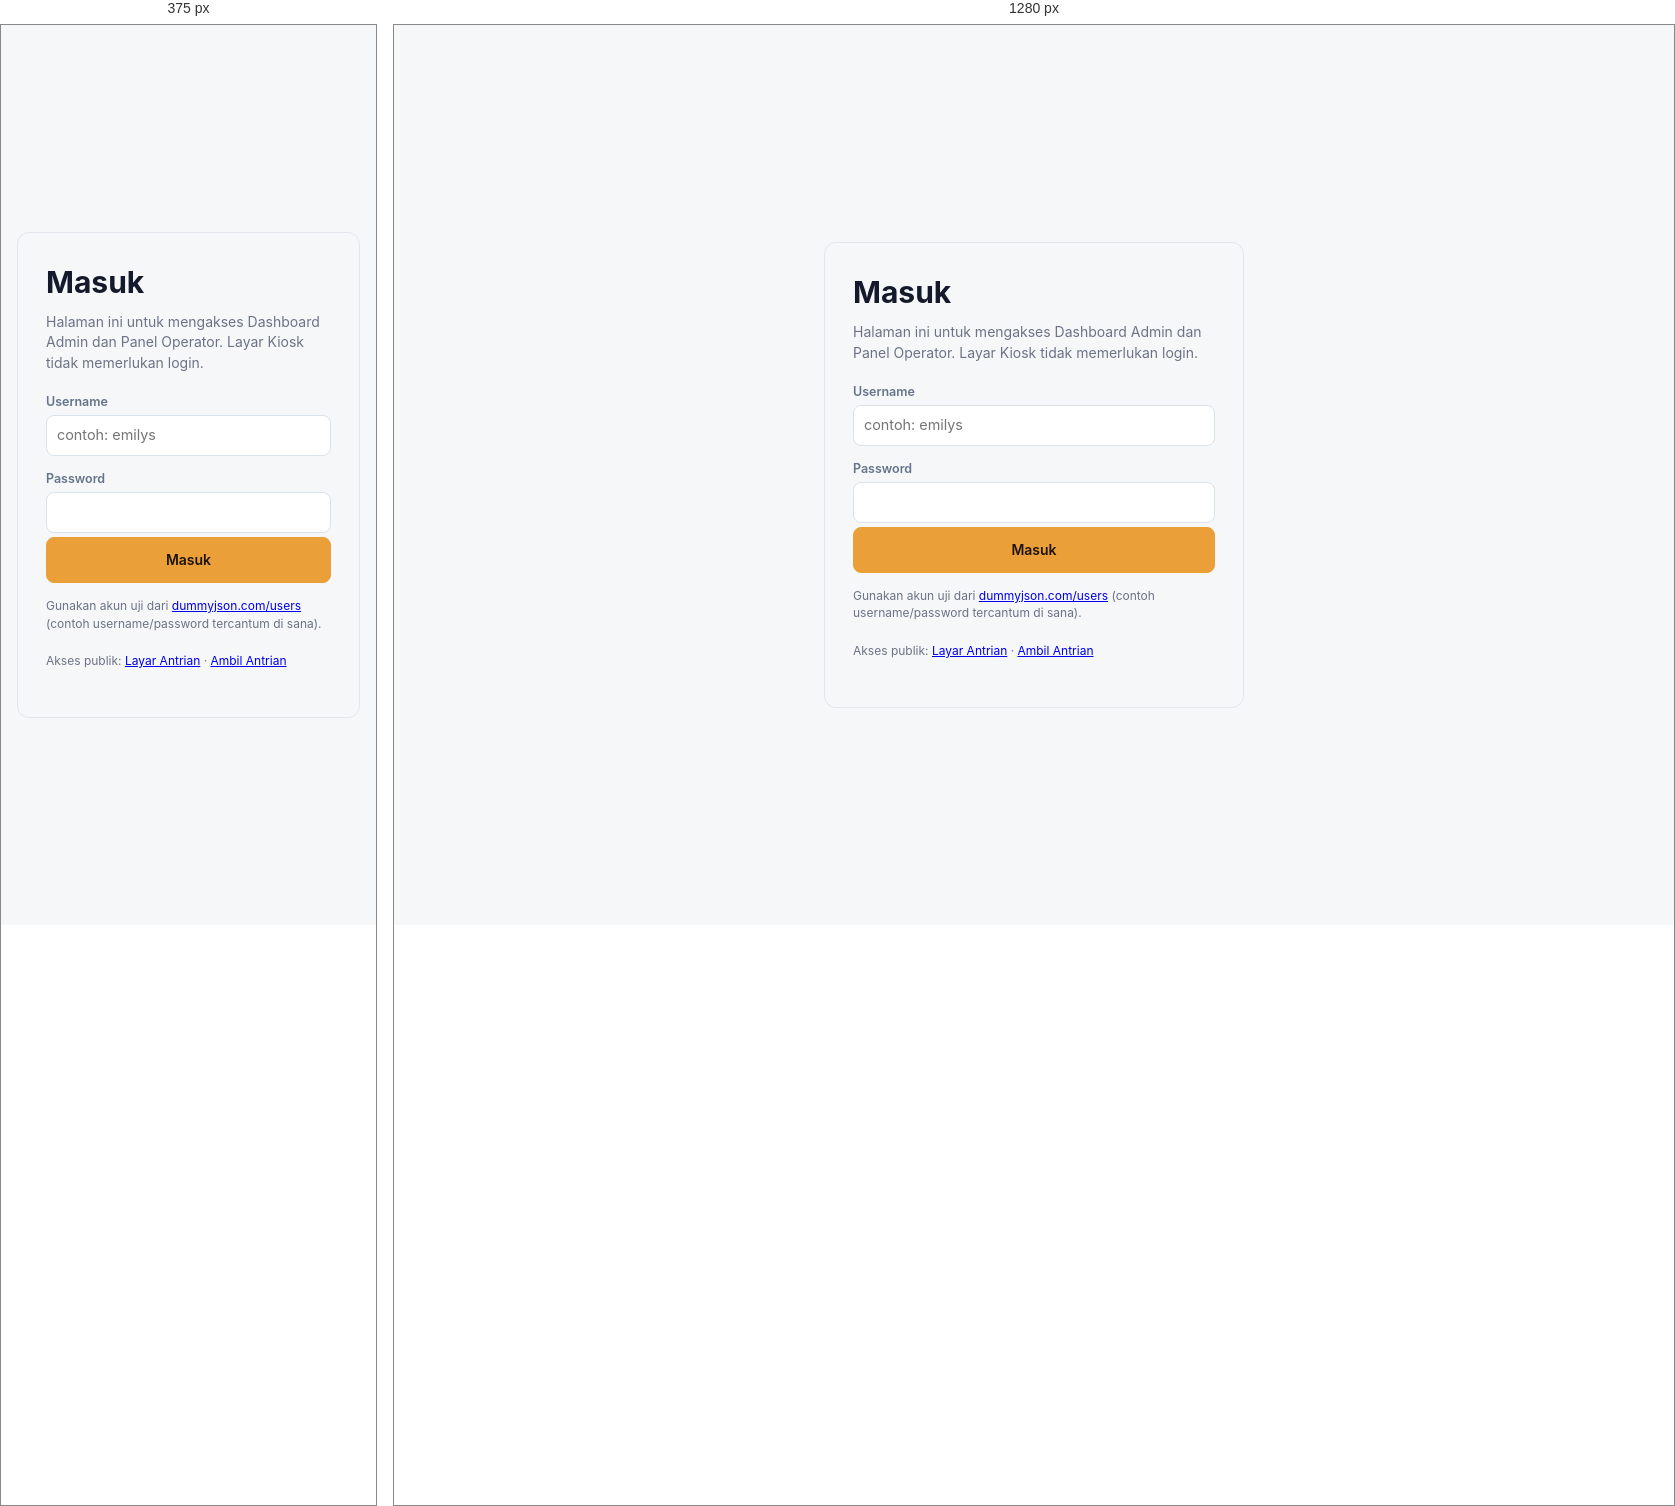
Rendered at 375 px and 1280 px, left to right.

<!-- file: login.html -->
<!DOCTYPE html>
<html lang="id">
<head>
  <meta charset="UTF-8" />
  <meta name="viewport" content="width=device-width, initial-scale=1.0" />
  <title>Masuk - Antrian Rumah Sakit</title>
  <link rel="stylesheet" href="styles.css" />
</head>
<body class="login-page">
  <main class="card login-card">
    <h1>Masuk</h1>
    <p class="muted">
      Halaman ini untuk mengakses Dashboard Admin dan Panel Operator. Layar Kiosk tidak memerlukan login.
    </p>

    <div id="login-error" class="adm-msg error" role="alert" hidden></div>

    <form id="login-form" class="adm-field-group" novalidate>
      <div class="adm-field">
        <label for="username">Username</label>
        <input id="username" type="text" autocomplete="username" placeholder="contoh: emilys" required />
      </div>
      <div class="adm-field">
        <label for="password">Password</label>
        <input id="password" type="password" autocomplete="current-password" required />
      </div>
      <button id="login-btn" type="submit" class="btn btn-primary login-submit">Masuk</button>
    </form>

    <p class="muted small">
      Gunakan akun uji dari
      <a href="https://dummyjson.com/users" target="_blank" rel="noopener">dummyjson.com/users</a>
      (contoh username/password tercantum di sana).
    </p>
    <p class="muted small">
      Akses publik: <a href="layar.html">Layar Antrian</a> · <a href="ambil-antrian.html">Ambil Antrian</a>
    </p>
  </main>

  <script src="dist/shared.js" defer></script>
  <script src="dist/login.js" defer></script>
</body>
</html>

/* @media block from styles.css */
@media (max-width: 800px) {
  .admin-grid, .operator-grid { grid-template-columns: 1fr; }
}

/* @media block from styles.css */
@media (max-width: 800px) { .adm-grid { grid-template-columns: 1fr; } }